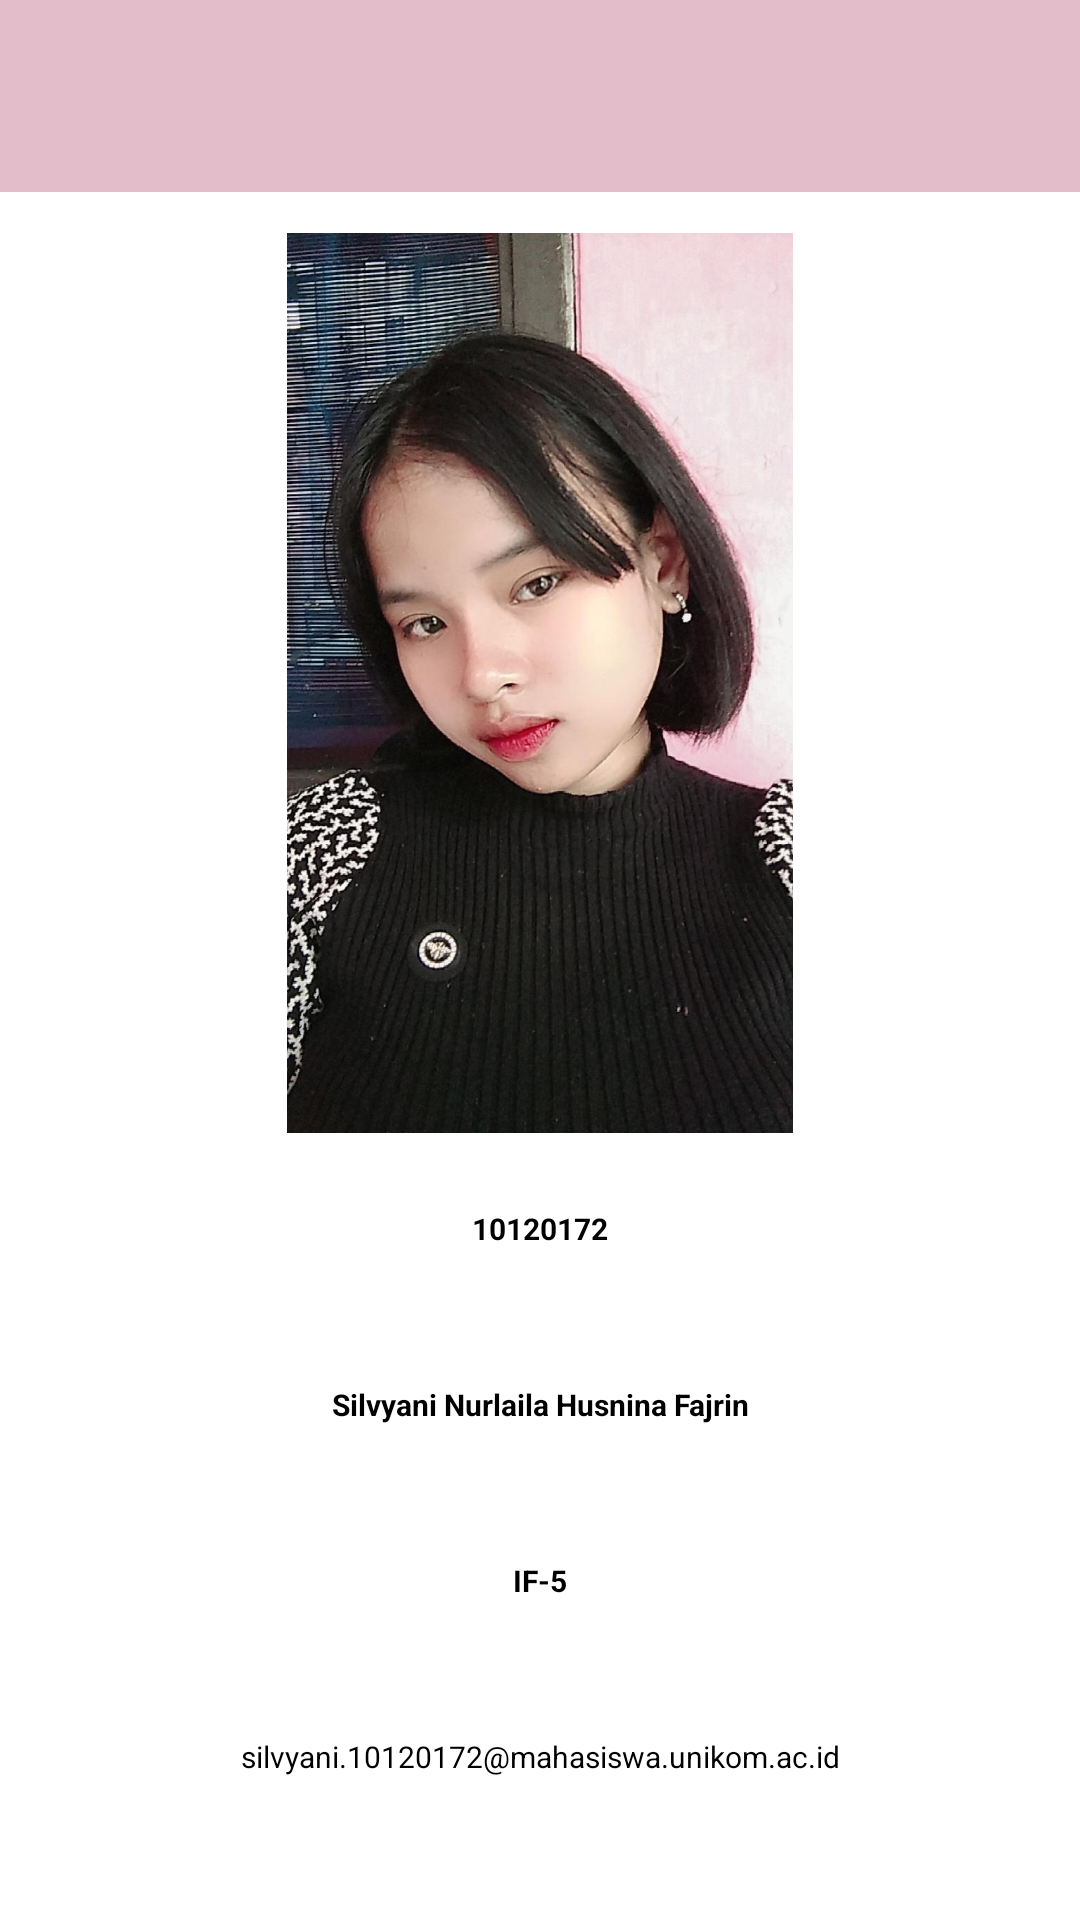

The Android layout XML behind this screen, and the referenced resources:
<!-- AndroidManifest.xml: application theme Theme.TugasUTSGenap2023AKBIF510120205 -->
<!-- res/layout/fragment_profile.xml -->
<?xml version="1.0" encoding="utf-8"?>
<RelativeLayout xmlns:android="http://schemas.android.com/apk/res/android"
    xmlns:app="http://schemas.android.com/apk/res-auto"
    xmlns:tools="http://schemas.android.com/tools"
    android:layout_width="match_parent"
    android:layout_height="match_parent"
    tools:context=".view.fragment.ProfileFragment">
    <TextView
        android:id="@+id/textView"
        android:layout_width="match_parent"
        android:layout_height="64dp"
        android:background="#E4BDCA"
        android:text=" "
        android:textSize="40dp" />
    <LinearLayout
        android:layout_width="match_parent"
        android:layout_height="match_parent"
        android:orientation="vertical"
        android:gravity="center">










            android:textStyle="bold" />

        <ImageView
            android:id="@+id/foto"
            android:layout_width="200dp"
            android:layout_height="300dp"
            android:src="@drawable/me"
            android:layout_marginTop="50dp"/>

        <TextView
            android:id="@+id/txt_nim"
            android:layout_width="302dp"
            android:layout_height="wrap_content"
            android:layout_centerHorizontal="true"
            android:gravity="center_horizontal"
            android:padding="20dp"
            android:layout_marginTop="5dp"
            android:elevation="12dp"
            android:layout_below="@id/txt_nama"
            android:text="@string/nim"
            android:textColor="@color/black"
            android:textSize="10dp"
            android:textStyle="bold" />

        <TextView
            android:id="@+id/txt_nama"
            android:layout_width="302dp"
            android:layout_height="wrap_content"
            android:layout_below="@id/foto"
            android:layout_centerHorizontal="true"
            android:gravity="center_horizontal"
            android:layout_marginTop="5dp"
            android:elevation="12dp"
            android:padding="20dp"
            android:text="@string/nama"
            android:textSize="10dp"
            android:textColor="@color/black"
            android:textStyle="bold" />

        <TextView
            android:id="@+id/txt_kelas"
            android:layout_width="302dp"
            android:layout_height="wrap_content"
            android:layout_centerHorizontal="true"
            android:gravity="center_horizontal"
            android:padding="20dp"
            android:layout_marginTop="5dp"
            android:elevation="12dp"
            android:layout_below="@id/txt_nim"
            android:text="@string/kelas"
            android:textSize="10dp"
            android:textColor="@color/black"

            android:textStyle="bold" />

        <TextView
            android:id="@+id/txt_email"
            android:layout_width="302dp"
            android:layout_height="wrap_content"
            android:layout_centerHorizontal="true"
            android:gravity="center_horizontal"
            android:padding="20dp"
            android:layout_marginTop="5dp"
            android:elevation="12dp"
            android:text="silvyani.10120172@mahasiswa.unikom.ac.id"
            android:textSize="10dp"
            android:textColor="@color/black"/>
    </LinearLayout>

</RelativeLayout>
<!-- resources referenced by this layout -->
<resources>
  <!-- drawable me: jpeg bitmap (drawable, 156609 bytes) -->
  <string name="kelas">IF-5</string>
  <string name="nama">Silvyani Nurlaila Husnina Fajrin</string>
  <string name="nim">10120172</string>
  <style name="Theme.TugasUTSGenap2023AKBIF510120205" parent="Theme.MaterialComponents.DayNight.DarkActionBar">
          
          <item name="colorPrimary">#E4BDCA</item>
          <item name="colorPrimaryVariant">#404040</item>
          <item name="colorOnPrimary">#000</item>
          
          <item name="colorSecondary">#808080</item>
          <item name="colorSecondaryVariant">#C0C0C0</item>
          <item name="colorOnSecondary">#000</item>
          
          <item name="android:statusBarColor" tools:targetApi="l">@android:color/holo_purple</item>
          
  
      </style>
  <!-- not gathered from this repository: default colours our renderer supplied (Android Studio template values) -->
  <color name="black">#FF000000</color>
</resources>
